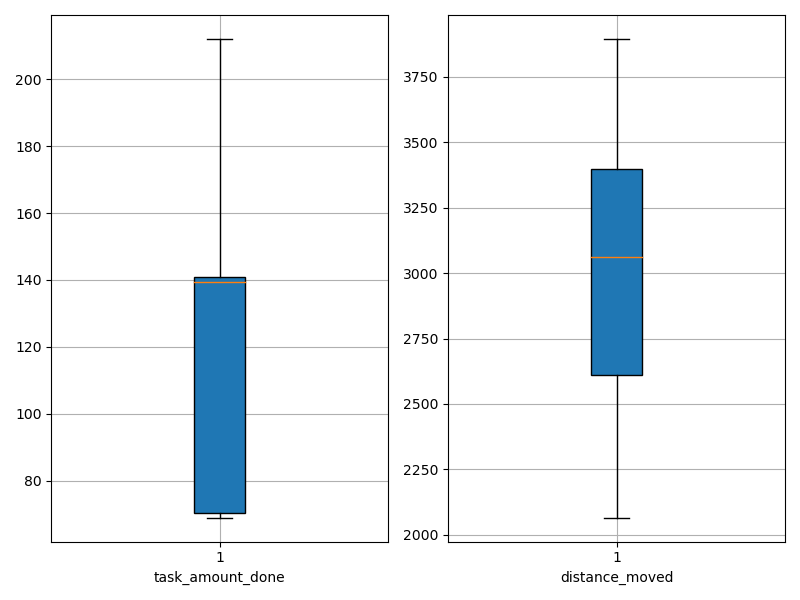

The table this chart was drawn from, first rows:
agent_id, task_amount_done, distance_moved
0, 71.0, 2379
1, 142.0, 2358
2, 140.0, 2943
3, 209.0, 2527
4, 70.0, 2224
5, 70.0, 2065
6, 69.0, 3513
7, 141.0, 2858
8, 140.0, 3002
9, 70.0, 3184
10, 139.0, 2787
11, 139.0, 2784
12, 140.0, 3475
13, 70.0, 3414
14, 69.0, 3120
15, 71.0, 3211
16, 141.0, 3351
17, 139.0, 3685
18, 140.0, 3895
19, 212.0, 3269
20, 142.0, 2820
21, 140.0, 2452
22, 209.0, 3454
23, 138.0, 3516
24, 209.0, 2527
25, 70.0, 3276
26, 139.0, 2553
27, 140.0, 3859
28, 141.0, 2951
29, 70.0, 3154
